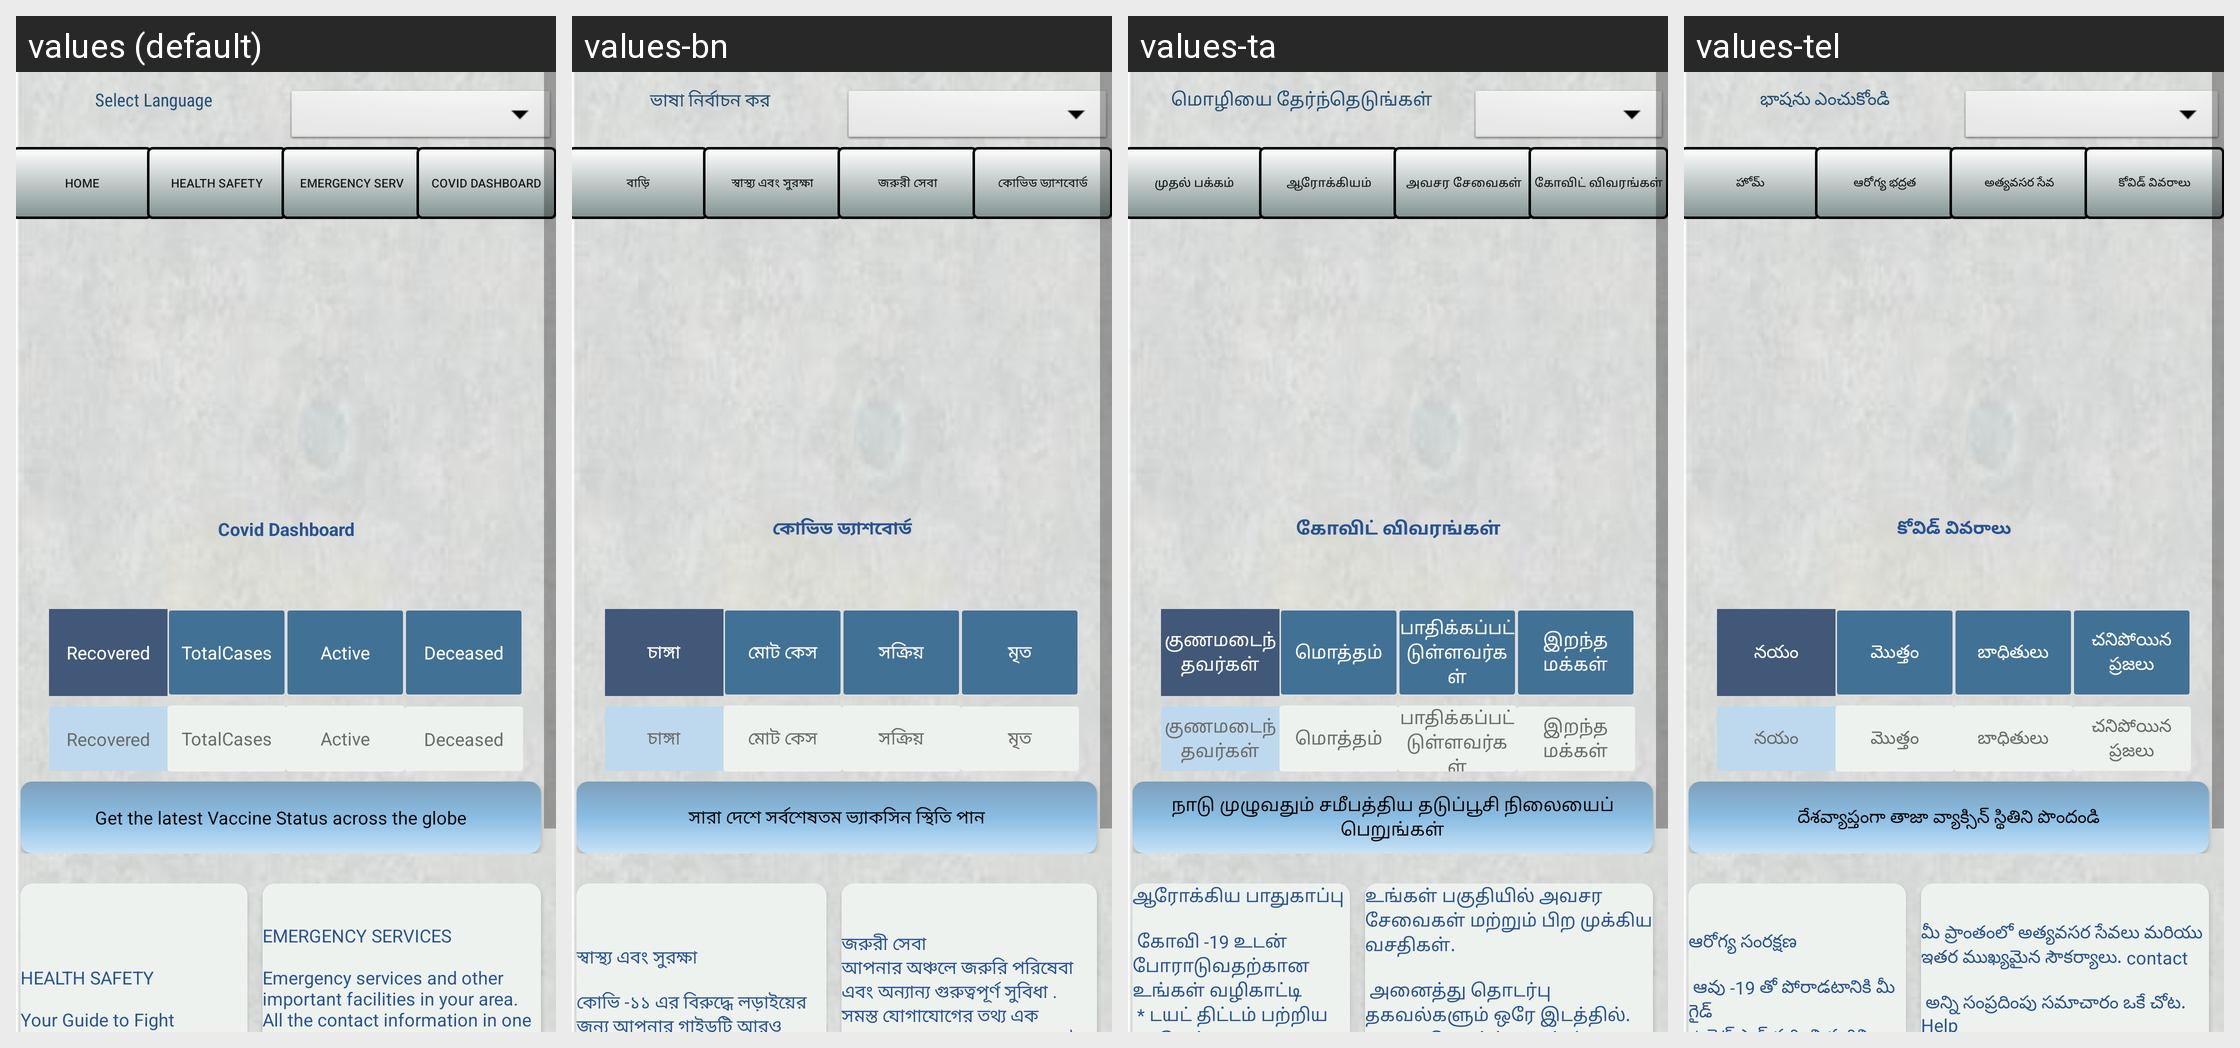

Locale-by-locale string values for the Android screen shown in this grid:
Android screen res/layout/activity_home.xml rendered under 4 locales, left to right: values (default), values-bn, values-ta, values-tel. Device: Nexus 5 (rendered at 1080×1920; each locale shown at half size, 540×960, under a caption strip naming it); theme AppTheme.
Other locales in the repository, not shown: values-hi, values-kan, values-mal.
Strings drawn on this screen, with the default value and each locale's value (text and hints the layout hard-codes, and strings that could not be matched under every locale, appear in the picture but are not listed):

app_chooselang
  values: Select Language
  values-bn: ভাষা নির্বাচন কর
  values-ta: மொழியை தேர்ந்தெடுங்கள்
  values-tel: భాషను ఎంచుకోండి

app_Emer
  values: Emergency Serv
  values-bn: জরুরী সেবা
  values-ta: அவசர சேவைகள்
  values-tel: అత్యవసర సేవ

app_Local
  values: Covid Dashboard
  values-bn: কোভিড ড্যাশবোর্ড
  values-ta: கோவிட் விவரங்கள்
  values-tel: కోవిడ్ వివరాలు

app_torecov
  values: Recovered
  values-bn: চাঙ্গা
  values-ta: குணமடைந்தவர்கள்
  values-tel: నయం

app_totcovid
  values: TotalCases
  values-bn: মোট কেস
  values-ta: மொத்தம்
  values-tel: మొత్తం

app_totactive
  values: Active
  values-bn: সক্রিয়
  values-ta: பாதிக்கப்பட்டுள்ளவர்கள்
  values-tel: బాధితులు

app_totdeces
  values: Deceased
  values-bn: মৃত
  values-ta: இறந்த மக்கள்
  values-tel: చనిపోయిన ప్రజలు

app_vaclink
  values: Get the latest Vaccine Status across the globe
  values-bn: সারা দেশে সর্বশেষতম ভ্যাকসিন স্থিতি পান
  values-ta: நாடு முழுவதும் சமீபத்திய தடுப்பூசி நிலையைப் பெறுங்கள்
  values-tel: దేశవ్యాప్తంగా తాజా వ్యాక్సిన్ స్థితిని పొందండి

app_homehealth
  values: HEALTH SAFETY 
      
      Your Guide to Fight Covid-19 Watch out here for more videos on 
       *Diet plan 
       *Immunity Booster 
       *Home Made Remedies 
  values-bn: স্বাস্থ্য এবং সুরক্ষা
      
      কোভি -১১ এর বিরুদ্ধে লড়াইয়ের জন্য আপনার গাইডটি আরও ভিডিও দেখতে এখানে দেখুন
       * ডায়েটের পরিকল্পনা
      
      * ইমিউনিটি বুস্টার
       *হোম মেড রেমেডিজ
  values-ta: ஆரோக்கிய பாதுகாப்பு  
      
       கோவி -19 உடன் போராடுவதற்கான உங்கள் வழிகாட்டி 
       * டயட் திட்டம் பற்றிய கூடுதல் வீடியோக்களுக்கு இங்கே பாருங்கள் 
       * நோய் எதிர்ப்பு சக்தி பூஸ்டர் 
       * வீட்டில் தயாரிக்கப்பட்ட வைத்தியம் 
  values-tel: ఆరోగ్య సంరక్షణ 
       
       ఆవు -19 తో పోరాడటానికి మీ గైడ్ 
       * డైట్ ప్లాన్ గురించి మరిన్ని వీడియోల కోసం ఇక్కడ చూడండి 
       * ఇమ్యునిటీ బూస్టర్ 
       * ఇంట్లో తయారుచేసిన నివారణలు 

app_homeemerlink
  values: EMERGENCY SERVICES 
      
      Emergency services and other important facilities in your area.
      All the contact information in one place. Including:
       *Govt. helplines 
      *COVID hospitals
      *Ambulance services
      *COVID test labs
      *Local NGOs
      
  values-bn: জরুরী সেবা
      আপনার অঞ্চলে জরুরি পরিষেবা এবং অন্যান্য গুরুত্বপূর্ণ সুবিধা .
      সমস্ত যোগাযোগের তথ্য এক জায়গায়। সহ: * সরকার। হেল্পলাইন 
      * কভিড হাসপাতাল
      *অ্যাম্বুলেন্স পরিষেবা
      *কভিড পরীক্ষার ল্যাব
      *স্থানীয় এনজিও
      
  values-ta: உங்கள் பகுதியில் அவசர சேவைகள் மற்றும் பிற முக்கிய வசதிகள். 
      
       அனைத்து தொடர்பு தகவல்களும் ஒரே இடத்தில். 
      * அரசு ஹெல்ப்லைன்ஸ் ... 
       · கோவிட் மருத்துவமனைகள் ... 
       · ஆம்புலன்ஸ் சேவைகள் ... 
       · கோவிட் சோதனை ஆய்வகங்கள் ... 
       · உள்ளூர் தன்னார்வ தொண்டு நிறுவனங்கள் ...
  values-tel: మీ ప్రాంతంలో అత్యవసర సేవలు మరియు ఇతర ముఖ్యమైన సౌకర్యాలు. contact 
       
       అన్ని సంప్రదింపు సమాచారం ఒకే చోట. Help 
       * ప్రభుత్వ హెల్ప్‌లైన్‌లు ... 
       ప్రభుత్వ ఆసుపత్రులు ... 
       · అంబులెన్స్ సేవలు ... 
       · ప్రభుత్వ పరీక్షా ప్రయోగశాలలు ... 
       స్థానిక స్వచ్ఛంద సంస్థలు ... 
      

app_Home
  values: Home
  values-bn: বাড়ি
  values-ta: முதல் பக்கம்
  values-tel: హోమ్

app_Health
  values: Health Safety
  values-bn: স্বাস্থ্য এবং সুরক্ষা
  values-ta: ஆரோக்கியம்
  values-tel: ఆరోగ్య భద్రత
